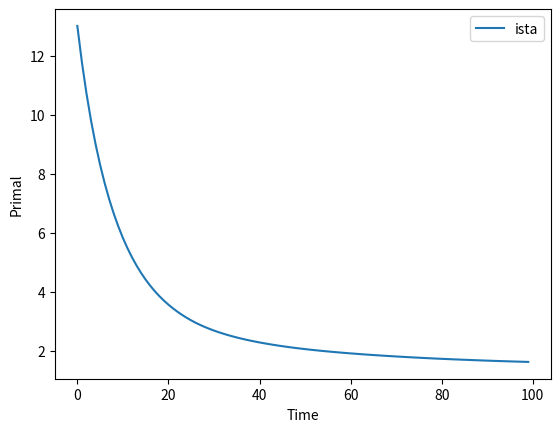

Write the Python code that produced this figure.
# Date: 2018-08-01 21:47
# Author: Enneng Yang
# Abstract：
# Solve LASSO regression problem with ISTA
# iterative solvers.

# Author : Alexandre Gramfort, first.last@telecom-paristech.fr
# License BSD

import time
from math import sqrt
import numpy as np
from scipy import linalg
import matplotlib.pyplot as plt

rng = np.random.RandomState(42)
m, n = 15, 20

# random design
A = rng.randn(m, n)  # random design

x0 = rng.rand(n)
x0[x0 < 0.9] = 0
b = np.dot(A, x0)
lambda_ = 0.5  # regularization parameter


def soft_thresh(x, lambda_ ):
    return np.sign(x) * np.maximum(np.abs(x) - lambda_, 0.)


def ista(A, b, l, maxit):
    x = np.zeros(A.shape[1])
    pobj = []
    L = linalg.norm(A) ** 2  # Lipschitz constant

    for itera in range(maxit):
        x = soft_thresh(x + np.dot(A.T, b - A.dot(x)) / L, l / L)
        this_pobj = 0.5 * linalg.norm(A.dot(x) - b) ** 2 + l * linalg.norm(x, 1)
        pobj.append((itera, this_pobj))

    times, pobj = map(np.array, zip(*pobj))
    return x, pobj, times



maxit = 100
x_ista, pobj_ista, times_ista = ista(A, b, lambda_, maxit)


plt.close('all')

plt.figure()
plt.plot(times_ista, pobj_ista, label='ista')
plt.xlabel('Time')
plt.ylabel('Primal')
plt.legend()
plt.show()